The GitHub repository nicolawatt/ENG5337 contains a labelled image folder "dataset" with 6 categories: horizontal, junction, left, no line, right, vertical. Examples follow, each with its label.

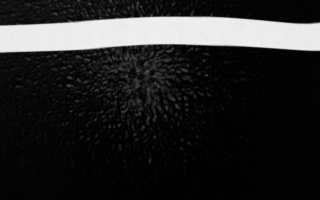
Label: horizontal

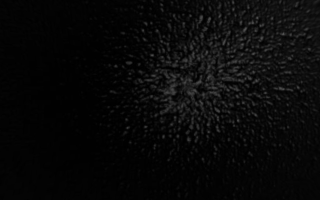
Label: no line

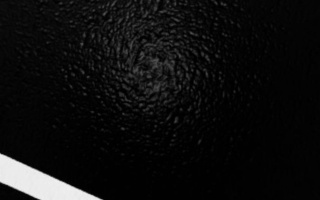
Label: left

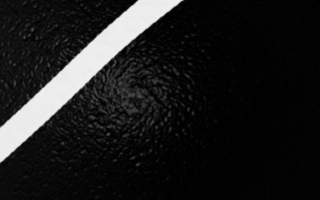
Label: right

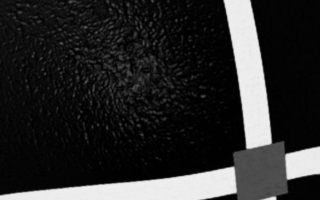
Label: junction

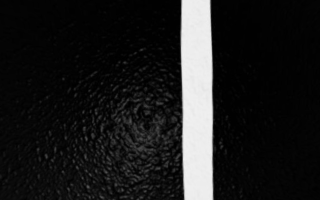
Label: vertical
